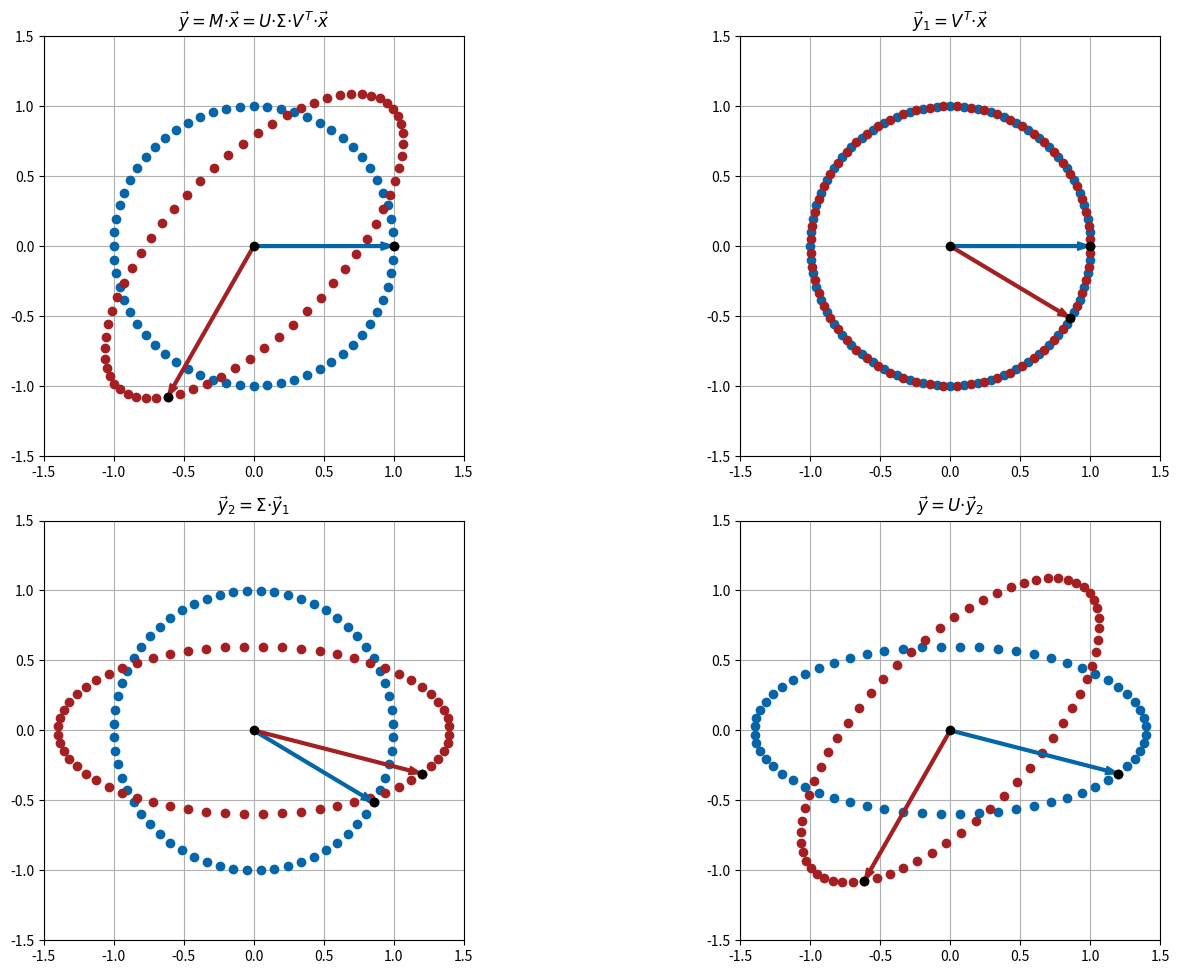

The matplotlib source for this figure:
import numpy as np
import matplotlib.pyplot as plt

def cm_to_inch(value):
    return value/2.54

# define circle of single data points
n = 64
x = np.zeros((n,2))
for i in range(n):
    phi = i*(3.141592*2)/n
    x[i][0]=np.cos(phi)
    x[i][1]=np.sin(phi)

phi1 = 0.8
phi2 = (3.1415926*2)/128*53
U = np.array([[np.cos(phi1),-1.0*np.sin(phi1)],[np.sin(phi1),np.cos(phi1)]])
S = np.array([[1.4,0],[0,0.6]])
V = np.array([[np.cos(phi2),-1.0*np.sin(phi2)],[np.sin(phi2),np.cos(phi2)]])
Vt = np.transpose(V)

M = np.matmul(U,np.matmul(S,Vt))

Us, Ss, VTs = np.linalg.svd(M)


print("Results")
A_remake = (Us @ np.diag(Ss) @ VTs)
print(A_remake)

print(M)

fig = plt.figure(figsize=(cm_to_inch(40), cm_to_inch(25)))
ax1 = fig.add_subplot(221, aspect='equal')
ax2 = fig.add_subplot(222, aspect='equal')
ax3 = fig.add_subplot(223, aspect='equal')
ax4 = fig.add_subplot(224, aspect='equal')

y1 = x.copy()
for i in range(n):
    y1[i] = np.matmul(M,x[i])

y2 = x.copy()
for i in range(n):
    y2[i] = np.matmul(VTs,x[i])

y3 = x.copy()
for i in range(n):
    y3[i] = np.matmul(np.diag(Ss),y2[i])

y4 = x.copy()
for i in range(n):
    y4[i] = np.matmul(Us,y3[i])

ax1.grid()
ax2.grid()
ax3.grid()
ax4.grid()
ax1.set_axisbelow(True)
ax2.set_axisbelow(True)
ax3.set_axisbelow(True)
ax4.set_axisbelow(True)

for i in range(n):
    ax1.scatter(x[i][0],x[i][1],color='#0465A9')
    ax2.scatter(x[i][0],x[i][1],color='#0465A9')
    ax3.scatter(y2[i][0],y2[i][1],color='#0465A9')
    ax4.scatter(y3[i][0],y3[i][1],color='#0465A9')

for i in range(n):
    ax1.scatter(y1[i][0],y1[i][1],color='#A41F22')
    ax2.scatter(y2[i][0],y2[i][1],color='#A41F22')
    ax3.scatter(y3[i][0],y3[i][1],color='#A41F22')
    ax4.scatter(y4[i][0],y4[i][1],color='#A41F22')

ax1.arrow(0,0,x[0][0],x[0][1],color='#0465A9',width=0.02,length_includes_head=True)
ax1.arrow(0,0,y1[0][0],y1[0][1],color='#A41F22',width=0.02,length_includes_head=True)
ax2.arrow(0,0,x[0][0],x[0][1],color='#0465A9',width=0.02,length_includes_head=True)
ax2.arrow(0,0,y2[0][0],y2[0][1],color='#A41F22',width=0.02,length_includes_head=True)
ax3.arrow(0,0,y2[0][0],y2[0][1],color='#0465A9',width=0.02,length_includes_head=True)
ax3.arrow(0,0,y3[0][0],y3[0][1],color='#A41F22',width=0.02,length_includes_head=True)
ax4.arrow(0,0,y3[0][0],y3[0][1],color='#0465A9',width=0.02,length_includes_head=True)
ax4.arrow(0,0,y4[0][0],y4[0][1],color='#A41F22',width=0.02,length_includes_head=True)
ax1.scatter(x[0][0],x[0][1],color='#000000')
ax1.scatter(y1[0][0],y1[0][1],color='#000000')
ax1.scatter(0,0,color='#000000')
ax2.scatter(x[0][0],x[0][1],color='#000000')
ax2.scatter(y2[0][0],y2[0][1],color='#000000')
ax2.scatter(0,0,color='#000000')
ax3.scatter(y2[0][0],y2[0][1],color='#000000')
ax3.scatter(y3[0][0],y3[0][1],color='#000000')
ax3.scatter(0,0,color='#000000')
ax4.scatter(y3[0][0],y3[0][1],color='#000000')
ax4.scatter(y4[0][0],y4[0][1],color='#000000')
ax4.scatter(0,0,color='#000000')
ax1.set_ylim(-1.5, 1.5)
ax1.set_xlim(-1.5, 1.5)
ax2.set_ylim(-1.5, 1.5)
ax2.set_xlim(-1.5, 1.5)
ax3.set_ylim(-1.5, 1.5)
ax3.set_xlim(-1.5, 1.5)
ax4.set_ylim(-1.5, 1.5)
ax4.set_xlim(-1.5, 1.5)
ax1.set_title(r'$\vec{y}=M·\vec{x}=U·\Sigma·V^{T}·\vec{x}$')
ax2.set_title(r'$\vec{y}_{1}=V^{T}·\vec{x}$')
ax3.set_title(r'$\vec{y}_{2}=\Sigma·\vec{y}_{1}$')
ax4.set_title(r'$\vec{y}=U·\vec{y}_{2}$')


M_rec = np.matmul(np.transpose(x),y1)
print(M_rec)

Up, Sp, VTp = np.linalg.svd(M_rec)
S_det = np.identity(2)
S_det[1][1] = np.linalg.det(np.matmul(np.transpose(VTs),np.transpose(Us)))
R = np.matmul(np.transpose(VTs),np.matmul(S_det,np.transpose(Us)))
print(R)
S_det[1][1] = np.linalg.det(np.matmul(np.transpose(VTp),np.transpose(Up)))
Rp = np.matmul(np.transpose(VTp),np.matmul(S_det,np.transpose(Up)))
print(Rp)



fig.tight_layout()
plt.show()